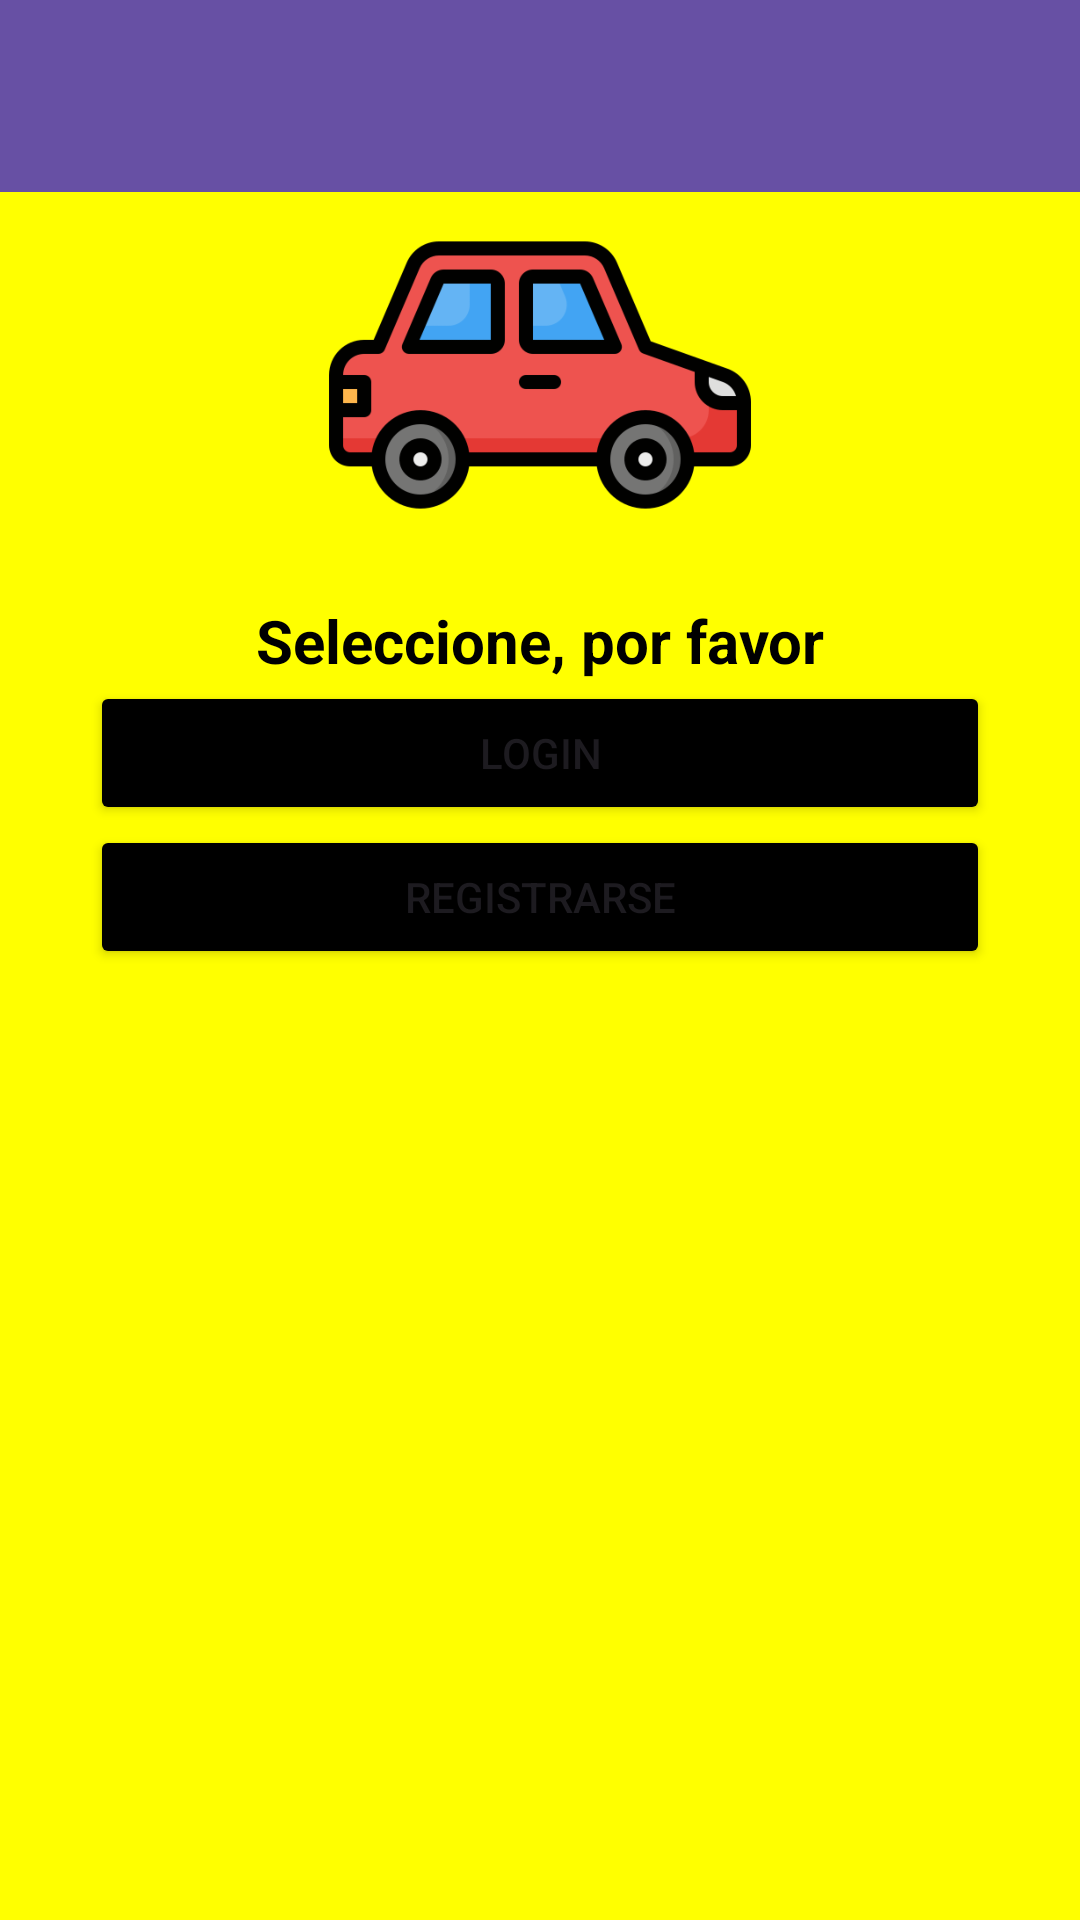

Produce the Android XML layout that renders to this screen, including the resource entries it uses.
<!-- AndroidManifest.xml: application theme Theme.BuscadorTaxis -->
<!-- res/layout/activity_seleccion_opcion_auth.xml -->
<?xml version="1.0" encoding="utf-8"?>
<androidx.coordinatorlayout.widget.CoordinatorLayout xmlns:android="http://schemas.android.com/apk/res/android"
    xmlns:app="http://schemas.android.com/apk/res-auto"
    xmlns:tools="http://schemas.android.com/tools"
    android:layout_width="match_parent"
    android:layout_height="match_parent"
    android:fitsSystemWindows="true"
    android:background="@color/amarillo"
    tools:context=".SeleccionOpcionAuth">

    <include layout="@layout/toolbar"/>

    <LinearLayout
        android:layout_width="match_parent"
        android:layout_height="match_parent"
        android:orientation="vertical" >

        <ImageView
            android:layout_width="150dp"
            android:layout_height="150dp"
            android:src="@drawable/icono_coche"
            android:layout_marginTop="50dp"
            android:layout_gravity="center" />

        <TextView
            android:layout_width="match_parent"
            android:layout_height="wrap_content"
            android:text="Seleccione, por favor"
            android:textAlignment="center"
            android:textColor="@color/black"
            android:textSize="20sp"
            android:textStyle="bold" />

        <Button
            android:id="@+id/btnIrLogin"
            android:layout_width="match_parent"

            android:layout_height="wrap_content"
            android:text="LOGIN"
            android:layout_marginLeft="30dp"
            android:layout_marginRight="30dp"
            android:backgroundTint="@color/black"
            />




        <Button
            android:id="@+id/btnIrRegistro"
            android:layout_width="match_parent"

            android:layout_height="wrap_content"
            android:text="REGISTRARSE"
            android:layout_marginLeft="30dp"
            android:layout_marginRight="30dp"
            android:backgroundTint="@color/black"/>


        <LinearLayout
            android:layout_width="match_parent"
            android:layout_height="match_parent"
            android:orientation="horizontal"
            android:gravity="bottom"
            android:layout_margin="21dp"

            >



        </LinearLayout>
    </LinearLayout>

</androidx.coordinatorlayout.widget.CoordinatorLayout>
<!-- res/layout/toolbar.xml (included above) -->
<?xml version="1.0" encoding="utf-8"?>
<androidx.appcompat.widget.Toolbar
    xmlns:android="http://schemas.android.com/apk/res/android"
    android:id="@+id/toolbar"
    android:layout_width="match_parent"
    android:layout_height="wrap_content"
    android:background="?attr/colorPrimary"
    android:elevation="4dp"
    android:theme="@style/ThemeOverlay.AppCompat.ActionBar"
    android:backgroundTint="@color/quantum_grey"/>
<!-- resources referenced by this layout -->
<resources>
  <color name="amarillo">#FFFF00</color>
  <color name="black">#FF000000</color>
  <!-- drawable icono_coche: png bitmap (drawable-hdpi, 53249 bytes) -->
  <style name="Theme.BuscadorTaxis" parent="Base.Theme.BuscadorTaxis" />
  <style name="Base.Theme.BuscadorTaxis" parent="Theme.Material3.DayNight.NoActionBar">
          
          
      </style>
</resources>
